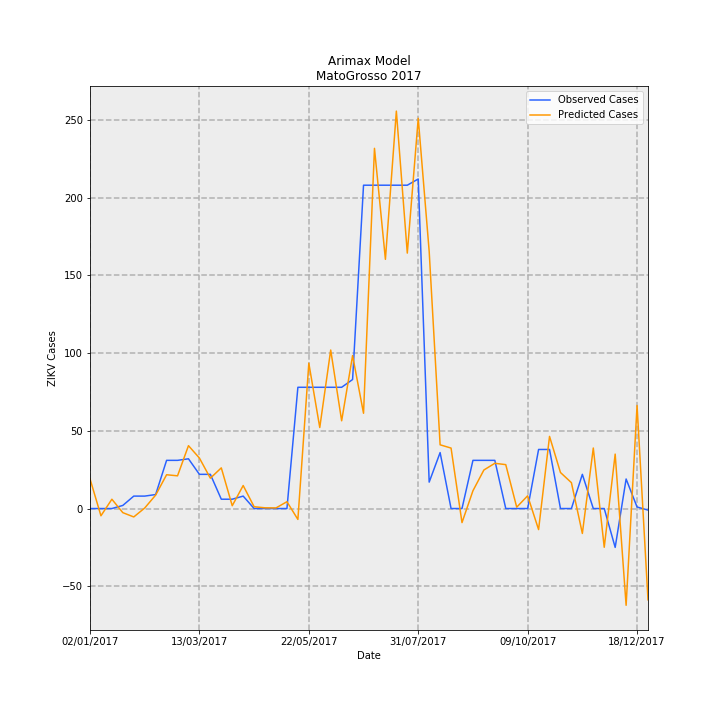

Source data for this figure (header and first rows):
Date, predictions_incidence, observed_incidence, Predicted Cases, Observed Cases, error
02/01/2017, 0.5713, 0.0, 19.11, 0.0, -19.11
09/01/2017, -0.1392, 0.0, -4.657, 0.0, 4.657
16/01/2017, 0.1789, 0.0, 5.983, 0.0, -5.983
23/01/2017, -0.07922, 0.0598, -2.65, 2, 4.65
30/01/2017, -0.1617, 0.2392, -5.409, 8, 13.41
06/02/2017, 0.01011, 0.2392, 0.3381, 8, 7.662
13/02/2017, 0.2583, 0.2691, 8.64, 9, 0.3597
20/02/2017, 0.65, 0.9269, 21.74, 31, 9.262
27/02/2017, 0.6292, 0.9269, 21.04, 31, 9.957
06/03/2017, 1.209, 0.9568, 40.45, 32, -8.447
13/03/2017, 0.9711, 0.6578, 32.48, 22.0, -10.48
20/03/2017, 0.5838, 0.6578, 19.53, 22.0, 2.474
27/03/2017, 0.7824, 0.1794, 26.17, 6, -20.17
03/04/2017, 0.05399, 0.1794, 1.806, 6, 4.194
10/04/2017, 0.4425, 0.2392, 14.8, 8, -6.801
17/04/2017, 0.03462, 0.0, 1.158, 0.0, -1.158
24/04/2017, 0.01402, 0.0, 0.4689, 0.0, -0.4689
01/05/2017, 0.01147, 0.0, 0.3835, 0.0, -0.3835
08/05/2017, 0.1315, 0.0, 4.398, 0.0, -4.398
15/05/2017, -0.2095, 2.332, -7.006, 78, 85.01
22/05/2017, 2.795, 2.332, 93.49, 78, -15.49
29/05/2017, 1.558, 2.332, 52.12, 78, 25.88
05/06/2017, 3.049, 2.332, 102, 78, -23.97
12/06/2017, 1.688, 2.332, 56.45, 78, 21.55
19/06/2017, 2.943, 2.482, 98.43, 83.0, -15.43
26/06/2017, 1.832, 6.219, 61.29, 208, 146.7
03/07/2017, 6.928, 6.219, 231.7, 208, -23.72
10/07/2017, 4.793, 6.219, 160.3, 208, 47.69
17/07/2017, 7.644, 6.219, 255.7, 208, -47.67
24/07/2017, 4.913, 6.219, 164.3, 208, 43.68
31/07/2017, 7.506, 6.339, 251, 212, -39.03
07/08/2017, 4.946, 0.5083, 165.4, 17, -148.4
14/08/2017, 1.226, 1.076, 40.99, 36, -4.994
21/08/2017, 1.163, 0.0, 38.9, 0.0, -38.9
28/08/2017, -0.2706, 0.0, -9.051, 0.0, 9.051
04/09/2017, 0.3421, 0.9269, 11.44, 31, 19.56
11/09/2017, 0.7412, 0.9269, 24.79, 31, 6.209
18/09/2017, 0.8704, 0.9269, 29.11, 31, 1.891
25/09/2017, 0.8444, 0.0, 28.24, 0.0, -28.24
02/10/2017, 0.02633, 0.0, 0.8807, 0.0, -0.8807
09/10/2017, 0.2453, 0.0, 8.205, 0.0, -8.205
16/10/2017, -0.4049, 1.136, -13.54, 38, 51.54
23/10/2017, 1.388, 1.136, 46.41, 38, -8.413
30/10/2017, 0.6931, 0.0, 23.18, 0.0, -23.18
06/11/2017, 0.4975, 0.0, 16.64, 0.0, -16.64
13/11/2017, -0.4792, 0.6578, -16.03, 22.0, 38.03
20/11/2017, 1.164, 0.0, 38.93, 0.0, -38.93
27/11/2017, -0.7448, 0.0, -24.91, 0.0, 24.91
04/12/2017, 1.047, -0.7475, 35.02, -25, -60.02
11/12/2017, -1.861, 0.5681, -62.24, 19, 81.24
18/12/2017, 1.982, 0.0299, 66.28, 1, -65.28
25/12/2017, -1.756, -0.0299, -58.72, -1, 57.72
